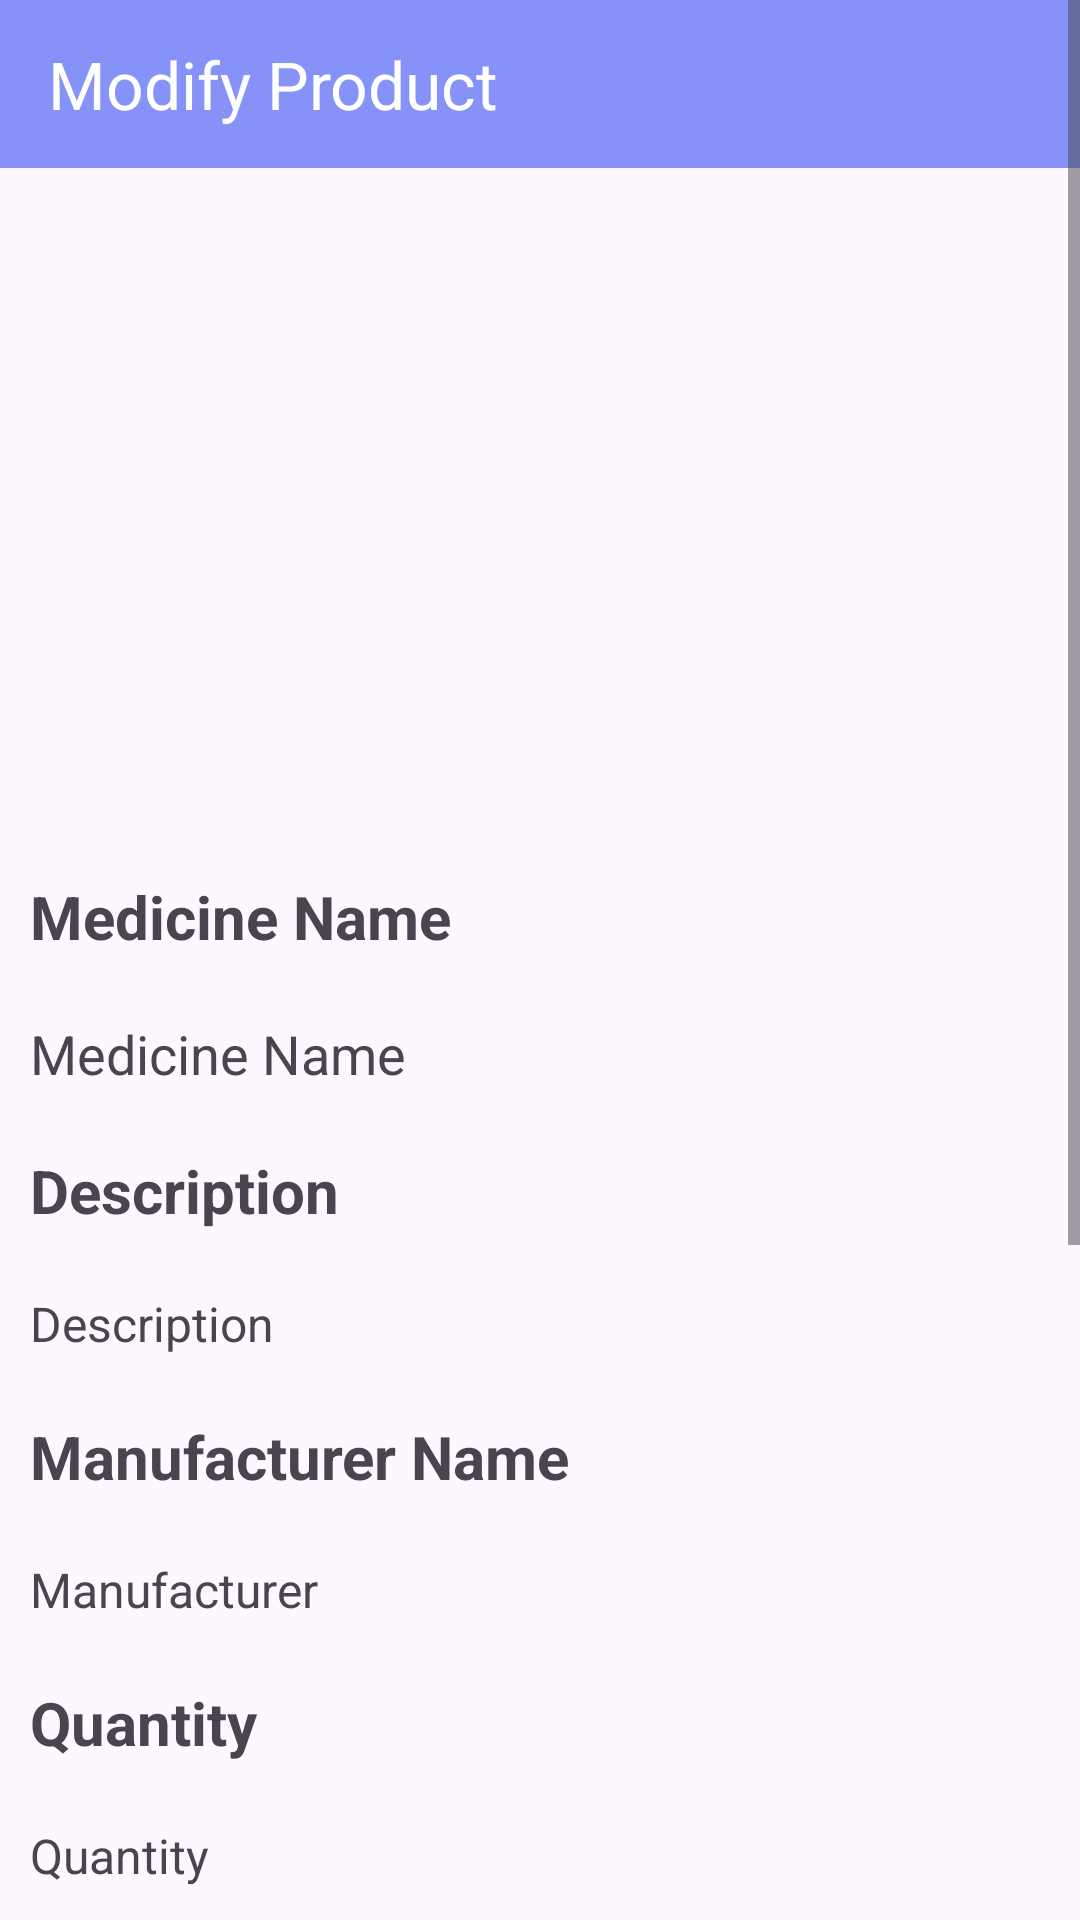

Here is an Android app screen rendered from its layout file. Give the layout XML and the strings, colors and styles it references.
<!-- AndroidManifest.xml: application theme Theme.Medicinedistributor -->
<!-- res/layout/activity_modify_medicine.xml -->
<LinearLayout xmlns:android="http://schemas.android.com/apk/res/android"
    xmlns:tools="http://schemas.android.com/tools"
    android:layout_width="match_parent"
    android:layout_height="match_parent"
    xmlns:app="http://schemas.android.com/apk/res-auto"
    android:orientation="vertical">

    <ScrollView
        android:layout_width="match_parent"
        android:layout_height="match_parent">

        <LinearLayout
            android:layout_width="match_parent"
            android:layout_height="match_parent"
            android:orientation="vertical">
    <androidx.appcompat.widget.Toolbar
        android:id="@+id/toolbar"
        android:layout_width="match_parent"
        android:layout_height="56dp"
        android:background="@color/lavender"
        android:elevation="4dp"
       app:title="Modify Product"
        android:popupTheme="@style/ThemeOverlay.AppCompat.Light"
        android:theme="@style/ThemeOverlay.AppCompat.Dark.ActionBar"
        />

    <ImageView
        android:id="@+id/imageViewMedicine"
        android:layout_width="200dp"
        android:layout_height="200dp"
        android:layout_gravity="center"
        android:layout_marginTop="10dp"
        android:layout_marginBottom="16dp"
        android:scaleType="centerCrop"
        android:src="@drawable/baseline_person_24"
        tools:srcCompat="@drawable/edittextback" />
    <TextView
        android:layout_width="match_parent"
        android:layout_height="wrap_content"
        android:text="Medicine Name"
        android:layout_margin="10dp"
        android:textStyle="bold"
        android:textSize="20sp"/>
    <TextView
        android:id="@+id/textViewName"
        android:layout_width="match_parent"
        android:layout_height="wrap_content"
        android:layout_margin="10dp"
        android:text="Medicine Name"
        android:textSize="18sp" />
    <TextView
        android:layout_width="match_parent"
        android:layout_height="wrap_content"
        android:layout_marginTop="10dp"
        android:text="Description"
        android:layout_margin="10dp"
        android:textStyle="bold"
        android:textSize="20sp"/>

    <TextView
        android:id="@+id/textViewDescription"
        android:layout_width="match_parent"
        android:layout_margin="10dp"
        android:layout_height="wrap_content"
        android:text="Description"
        android:textSize="16sp" />
    <TextView
        android:layout_marginTop="10dp"
        android:layout_width="match_parent"
        android:layout_height="wrap_content"
        android:layout_margin="10dp"
        android:text="Manufacturer Name"
        android:textStyle="bold"
        android:textSize="20sp"/>
    <TextView
        android:id="@+id/textViewManufacturer"
        android:layout_width="match_parent"
        android:layout_margin="10dp"
        android:layout_height="wrap_content"
        android:text="Manufacturer"
        android:textSize="16sp" />
    <TextView
        android:layout_width="match_parent"
        android:layout_height="wrap_content"
        android:layout_marginTop="10dp"
        android:text="Quantity"
        android:layout_margin="10dp"
        android:textStyle="bold"
        android:textSize="20sp"/>

    <TextView
        android:id="@+id/textViewQuantity"
        android:layout_margin="10dp"
        android:layout_width="match_parent"
        android:layout_height="wrap_content"
        android:text="Quantity"
        android:textSize="16sp" />


    <EditText
        android:id="@+id/editTextQuantity"
        android:layout_width="match_parent"
        android:layout_margin="10dp"
        android:layout_height="wrap_content"
        android:inputType="numberDecimal"
        android:hint="Enter new quantity" />

    <TextView
        android:layout_width="match_parent"
        android:layout_height="wrap_content"
        android:layout_margin="10dp"
        android:layout_marginTop="10dp"
        android:text="Medicine Price"
        android:textStyle="bold"
        android:textSize="20sp"/>

    <TextView
        android:id="@+id/textViewPrice"
        android:layout_width="match_parent"
        android:layout_margin="10dp"
        android:layout_height="wrap_content"
        android:text="Price"
        android:textSize="16sp" />

    <EditText
        android:id="@+id/editTextPrice"
        android:layout_width="match_parent"
        android:layout_height="wrap_content"
        android:layout_margin="10dp"
        android:inputType="numberDecimal"
        android:hint="Enter new price" />

    <Button
        android:id="@+id/buttonUpdate"
        android:layout_width="match_parent"
        android:layout_margin="10dp"
        android:layout_height="wrap_content"
        android:text="Update Medicine" />

    <Button
        android:id="@+id/buttonDelete"
        android:layout_width="match_parent"
        android:layout_margin="10dp"
        android:layout_height="wrap_content"
        android:text="Delete Medicine" />
        </LinearLayout>

    </ScrollView>

</LinearLayout>
<!-- resources referenced by this layout -->
<resources>
  <color name="lavender">#8692f7</color>
  <style name="Theme.Medicinedistributor" parent="Base.Theme.Medicinedistributor" />
  <style name="Base.Theme.Medicinedistributor" parent="Theme.Material3.DayNight.NoActionBar">
          
          
      </style>
</resources>
